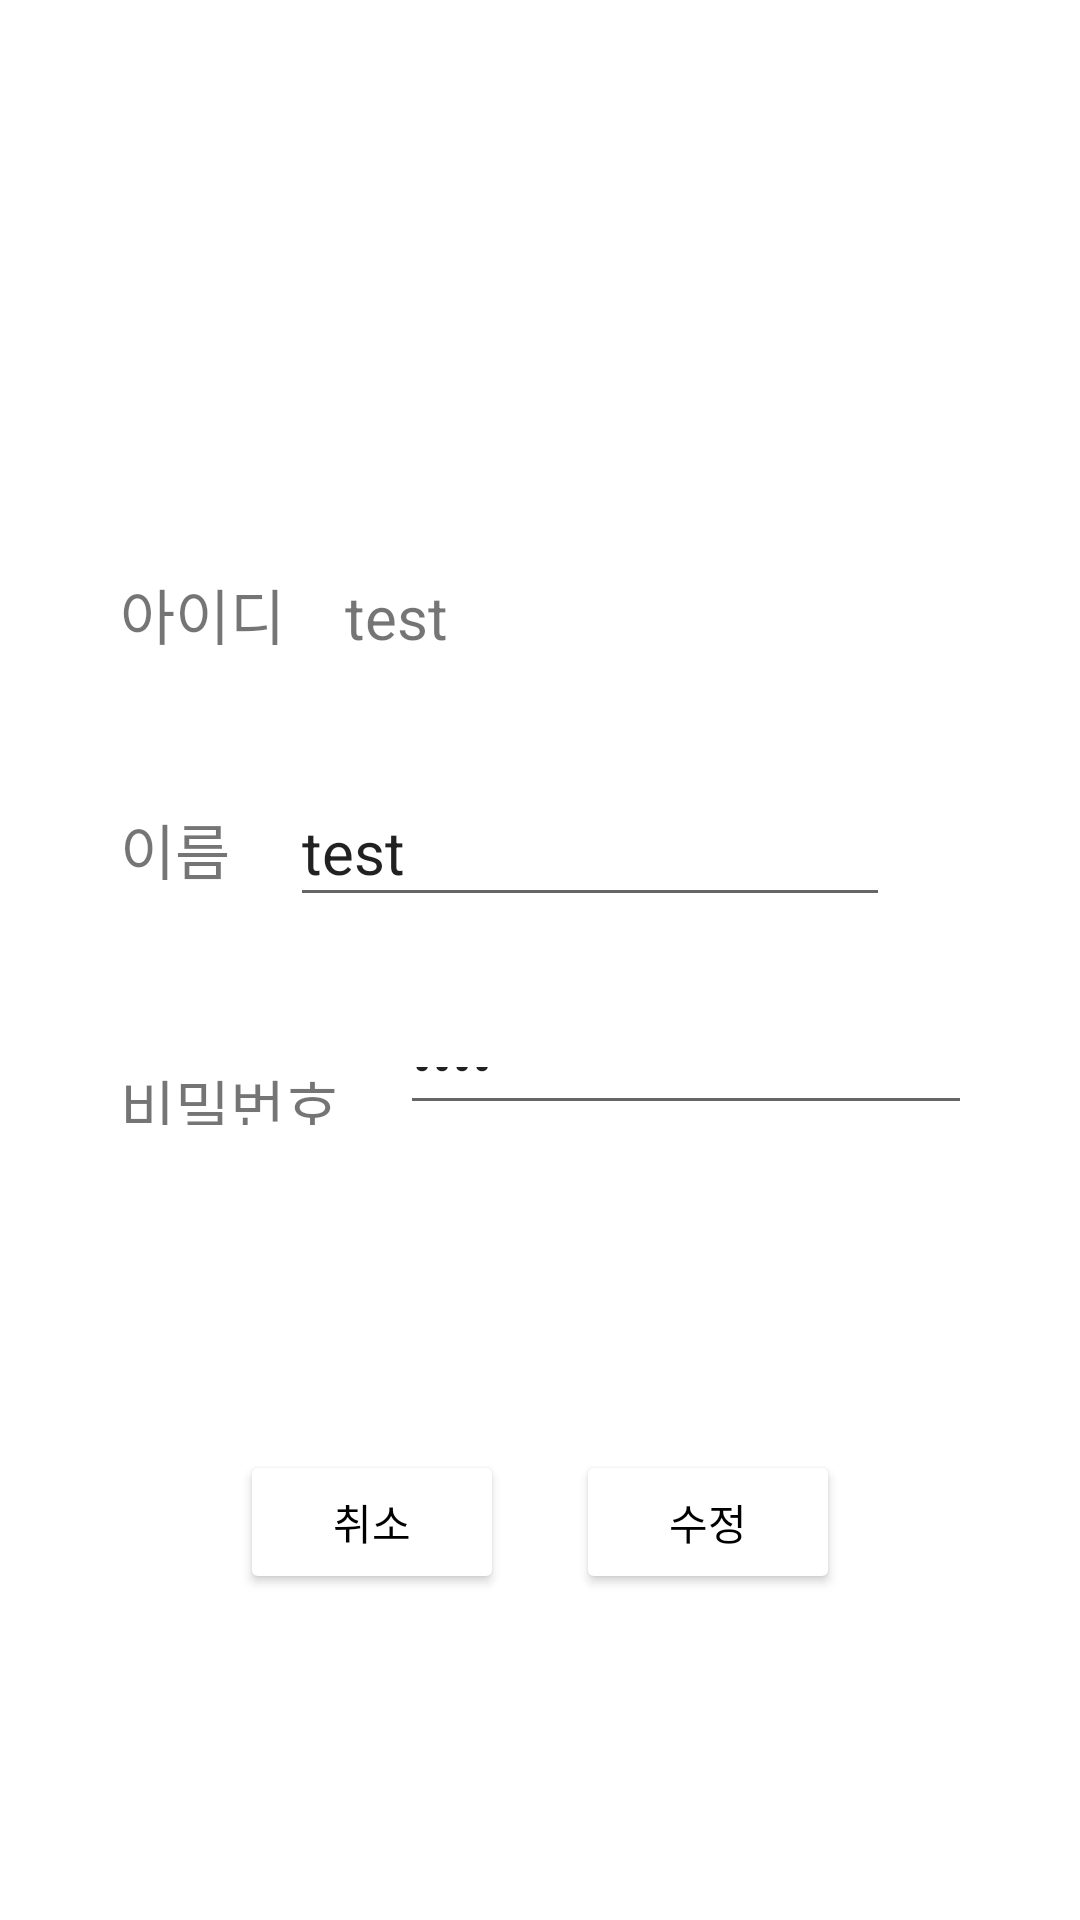

This screen was rendered from an Android layout file. Write that file and the resources it references.
<!-- AndroidManifest.xml: application theme Theme.HumanConnect -->
<!-- res/layout/activity_info_update.xml -->
<?xml version="1.0" encoding="utf-8"?>
<LinearLayout
    android:orientation="vertical"
    xmlns:android="http://schemas.android.com/apk/res/android"
    xmlns:app="http://schemas.android.com/apk/res-auto"
    xmlns:tools="http://schemas.android.com/tools"
    android:layout_width="match_parent"
    android:layout_height="match_parent"
    android:padding="20dp"
    tools:context=".Activity.InfoUpdateActivity">

    <LinearLayout
        android:orientation="vertical"
        android:layout_width="match_parent"
        android:layout_height="0px"
        android:layout_weight="3"
        android:gravity="center"
        android:layout_marginTop="150dp"
        >

        <LinearLayout
            android:orientation="horizontal"
            android:layout_width="match_parent"
            android:layout_height="wrap_content"
            android:layout_margin="20dp"
            >

            <TextView
                android:layout_width="wrap_content"
                android:layout_height="wrap_content"
                android:text="아이디    "
                android:textSize="20dp"
                />

            <TextView
                android:id="@+id/info_update_id"
                android:layout_width="wrap_content"
                android:layout_height="wrap_content"
                android:text="test"
                android:textSize="20dp"
                />

        </LinearLayout>

        <LinearLayout
            android:orientation="horizontal"
            android:layout_width="match_parent"
            android:layout_height="wrap_content"
            android:layout_margin="20dp"
            >

            <TextView
                android:layout_width="wrap_content"
                android:layout_height="wrap_content"
                android:text="이름    "
                android:textSize="20dp"
                />

            <EditText
                android:id="@+id/info_update_name"
                android:layout_width="200dp"
                android:layout_height="wrap_content"
                android:text="test"
                android:textSize="20dp"
                android:hint="이름 입력"
                android:inputType="text"
                />

        </LinearLayout>

        <LinearLayout
            android:orientation="horizontal"
            android:layout_width="match_parent"
            android:layout_height="wrap_content"
            android:layout_margin="20dp"
            >

            <TextView
                android:layout_width="wrap_content"
                android:layout_height="wrap_content"
                android:text="비밀번호    "
                android:textSize="20dp"
                />

            <EditText
                android:id="@+id/info_update_pw"
                android:layout_width="200dp"
                android:layout_height="wrap_content"
                android:text="test"
                android:textSize="20dp"
                android:hint="비밀번호 입력"
                android:inputType="textPassword"
                />

        </LinearLayout>

    </LinearLayout>

    <LinearLayout
        android:orientation="horizontal"
        android:layout_width="match_parent"
        android:layout_height="0px"
        android:layout_weight="3"
        android:gravity="center"
        >

        <Button
            android:id="@+id/info_update_back"
            android:layout_width="wrap_content"
            android:layout_height="wrap_content"
            android:text="취소"
            android:textColor="@color/black"
            android:backgroundTint="@color/design_default_color_background"
            android:layout_margin="12dp"
            />

        <Button
            android:id="@+id/info_update_complete"
            android:layout_width="wrap_content"
            android:layout_height="wrap_content"
            android:text="수정"
            android:textColor="@color/black"
            android:backgroundTint="@color/design_default_color_background"
            android:layout_margin="12dp"
            />

    </LinearLayout>

</LinearLayout>
<!-- resources referenced by this layout -->
<resources>
  <color name="black">#FF000000</color>
  <style name="Theme.HumanConnect" parent="Theme.MaterialComponents.DayNight.DarkActionBar">
          
          <item name="colorPrimary">@color/purple_500</item>
          <item name="colorPrimaryVariant">@color/purple_700</item>
          <item name="colorOnPrimary">@color/white</item>
          
          <item name="colorSecondary">@color/teal_200</item>
          <item name="colorSecondaryVariant">@color/teal_700</item>
          <item name="colorOnSecondary">@color/black</item>
          
          <item name="android:statusBarColor" tools:targetApi="l">?attr/colorPrimaryVariant</item>
          
      </style>
  <color name="purple_500">#A994B5</color>
  <color name="purple_700">#A994B5</color>
  <color name="white">#FFFFFFFF</color>
  <color name="teal_200">#FF03DAC5</color>
  <color name="teal_700">#FF018786</color>
</resources>
